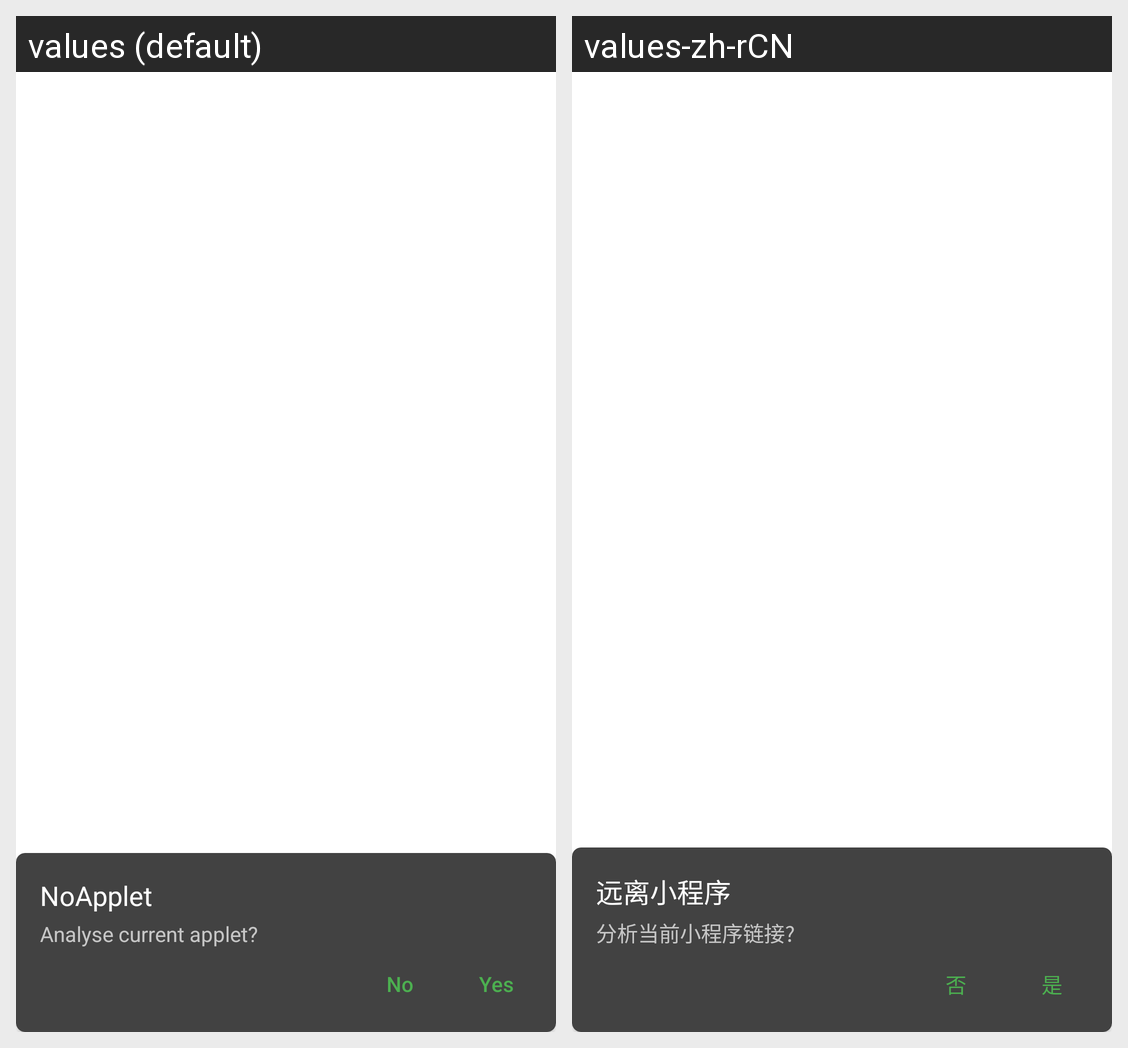

For this localized Android screen grid, give each drawn string resource with its value in every locale shown.
Android screen res/layout/activity_xposed_popup.xml rendered under 2 locales, left to right: values (default), values-zh-rCN. Device: Nexus 5 (rendered at 1080×1920; each locale shown at half size, 540×960, under a caption strip naming it); theme alertDialogActivity.
Strings drawn on this screen, with the default value and each locale's value (text and hints the layout hard-codes, and strings that could not be matched under every locale, appear in the picture but are not listed):

app_name
  values: NoApplet
  values-zh-rCN: 远离小程序

xposed_popup_message
  values: Analyse current applet?
  values-zh-rCN: 分析当前小程序链接?

detail_is_applet_no
  values: No
  values-zh-rCN: 否

detail_is_applet_yes
  values: Yes
  values-zh-rCN: 是
